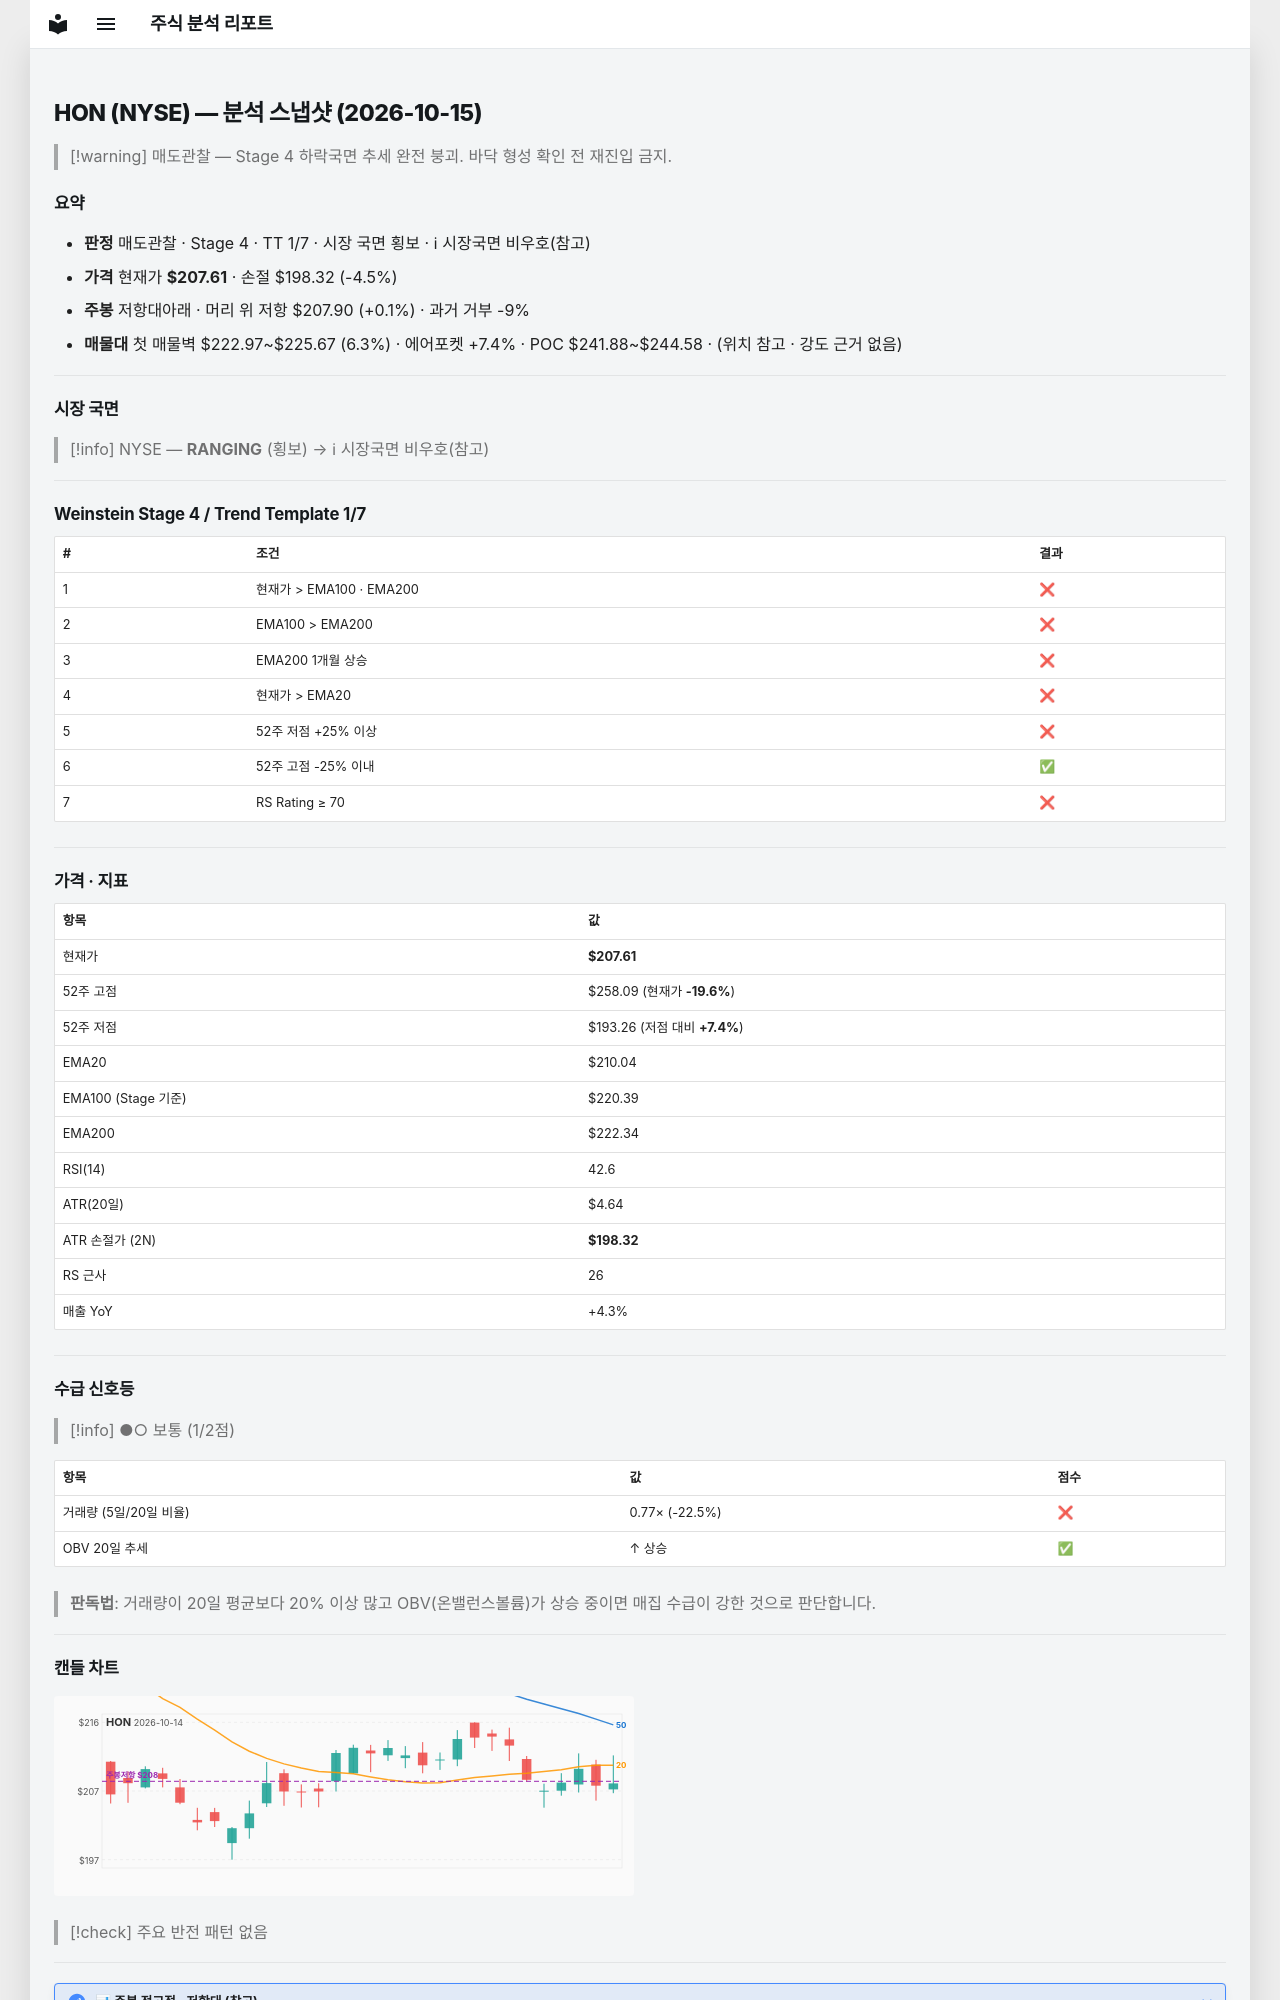

repository: soloandco/stock-reports · page: snapshots/HON-2026-10-15/index.html · generator: mkdocs

---
type: analysis-snapshot
title: HON 분석 스냅샷
ticker: HON
market: NYSE
created: 2026-10-15
updated: 2026-10-15
bar-date: 2026-10-14
verdict: 매도관찰
real-rr: 0.03
sma50-gap-pct: -1.2
weekly-position: 저항대아래
weekly-overhead-price: 207.90
weekly-overhead-pct: 0.1
stage: 4
trend-template-score: 1
tt-max: 7
ma-set: ema-20-100-200
price: 207.61000061035156
stop-price: 198.32234228028875
market-regime: RANGING
supply-demand-score: 1/2
supply-demand-label: 보통
status: tracking
tags:
  - stock-agent
  - watchlist
  - HON
  - analysis
related:
  - "[[analysis-template]]"
---

# HON (NYSE) — 분석 스냅샷 (2026-10-15)

> [!warning] 매도관찰 — Stage 4 하락국면
> 추세 완전 붕괴. 바닥 형성 확인 전 재진입 금지.

## 요약

- **판정** 매도관찰 · Stage 4 · TT 1/7 · 시장 국면 횡보 · ℹ 시장국면 비우호(참고)
- **가격** 현재가 **$207.61** · 손절 $198.32 (-4.5%)
- **주봉** 저항대아래 · 머리 위 저항 $207.90 (+0.1%) · 과거 거부 -9%
- **매물대** 첫 매물벽 $222.97~$225.67 (6.3%) · 에어포켓 +7.4% · POC $241.88~$244.58 · (위치 참고 · 강도 근거 없음)

---

## 시장 국면

> [!info] NYSE — **RANGING** (횡보) → ℹ 시장국면 비우호(참고)

---

## Weinstein Stage 4 / Trend Template 1/7

| # | 조건 | 결과 |
|---|------|------|
| 1 | 현재가 > EMA100 · EMA200 | ❌ |
| 2 | EMA100 > EMA200 | ❌ |
| 3 | EMA200 1개월 상승 | ❌ |
| 4 | 현재가 > EMA20 | ❌ |
| 5 | 52주 저점 +25% 이상 | ❌ |
| 6 | 52주 고점 -25% 이내 | ✅ |
| 7 | RS Rating ≥ 70 | ❌ |

---

## 가격 · 지표

| 항목 | 값 |
|------|---|
| 현재가 | **$207.61** |
| 52주 고점 | $258.09 (현재가 **-19.6%**) |
| 52주 저점 | $193.26 (저점 대비 **+7.4%**) |
| EMA20 | $210.04 |
| EMA100 (Stage 기준) | $220.39 |
| EMA200 | $222.34 |
| RSI(14) | 42.6 |
| ATR(20일) | $4.64 |
| ATR 손절가 (2N) | **$198.32** |
| RS 근사 | 26 |
| 매출 YoY | +4.3% |

---
## 수급 신호등

> [!info] ●○ 보통 (1/2점)

| 항목 | 값 | 점수 |
|------|------|------|
| 거래량 (5일/20일 비율) | 0.77× (-22.5%) | ❌ |
| OBV 20일 추세 | ↑ 상승 | ✅ |

> **판독법**: 거래량이 20일 평균보다 20% 이상 많고 OBV(온밸런스볼륨)가 상승 중이면 매집 수급이 강한 것으로 판단합니다.

---
